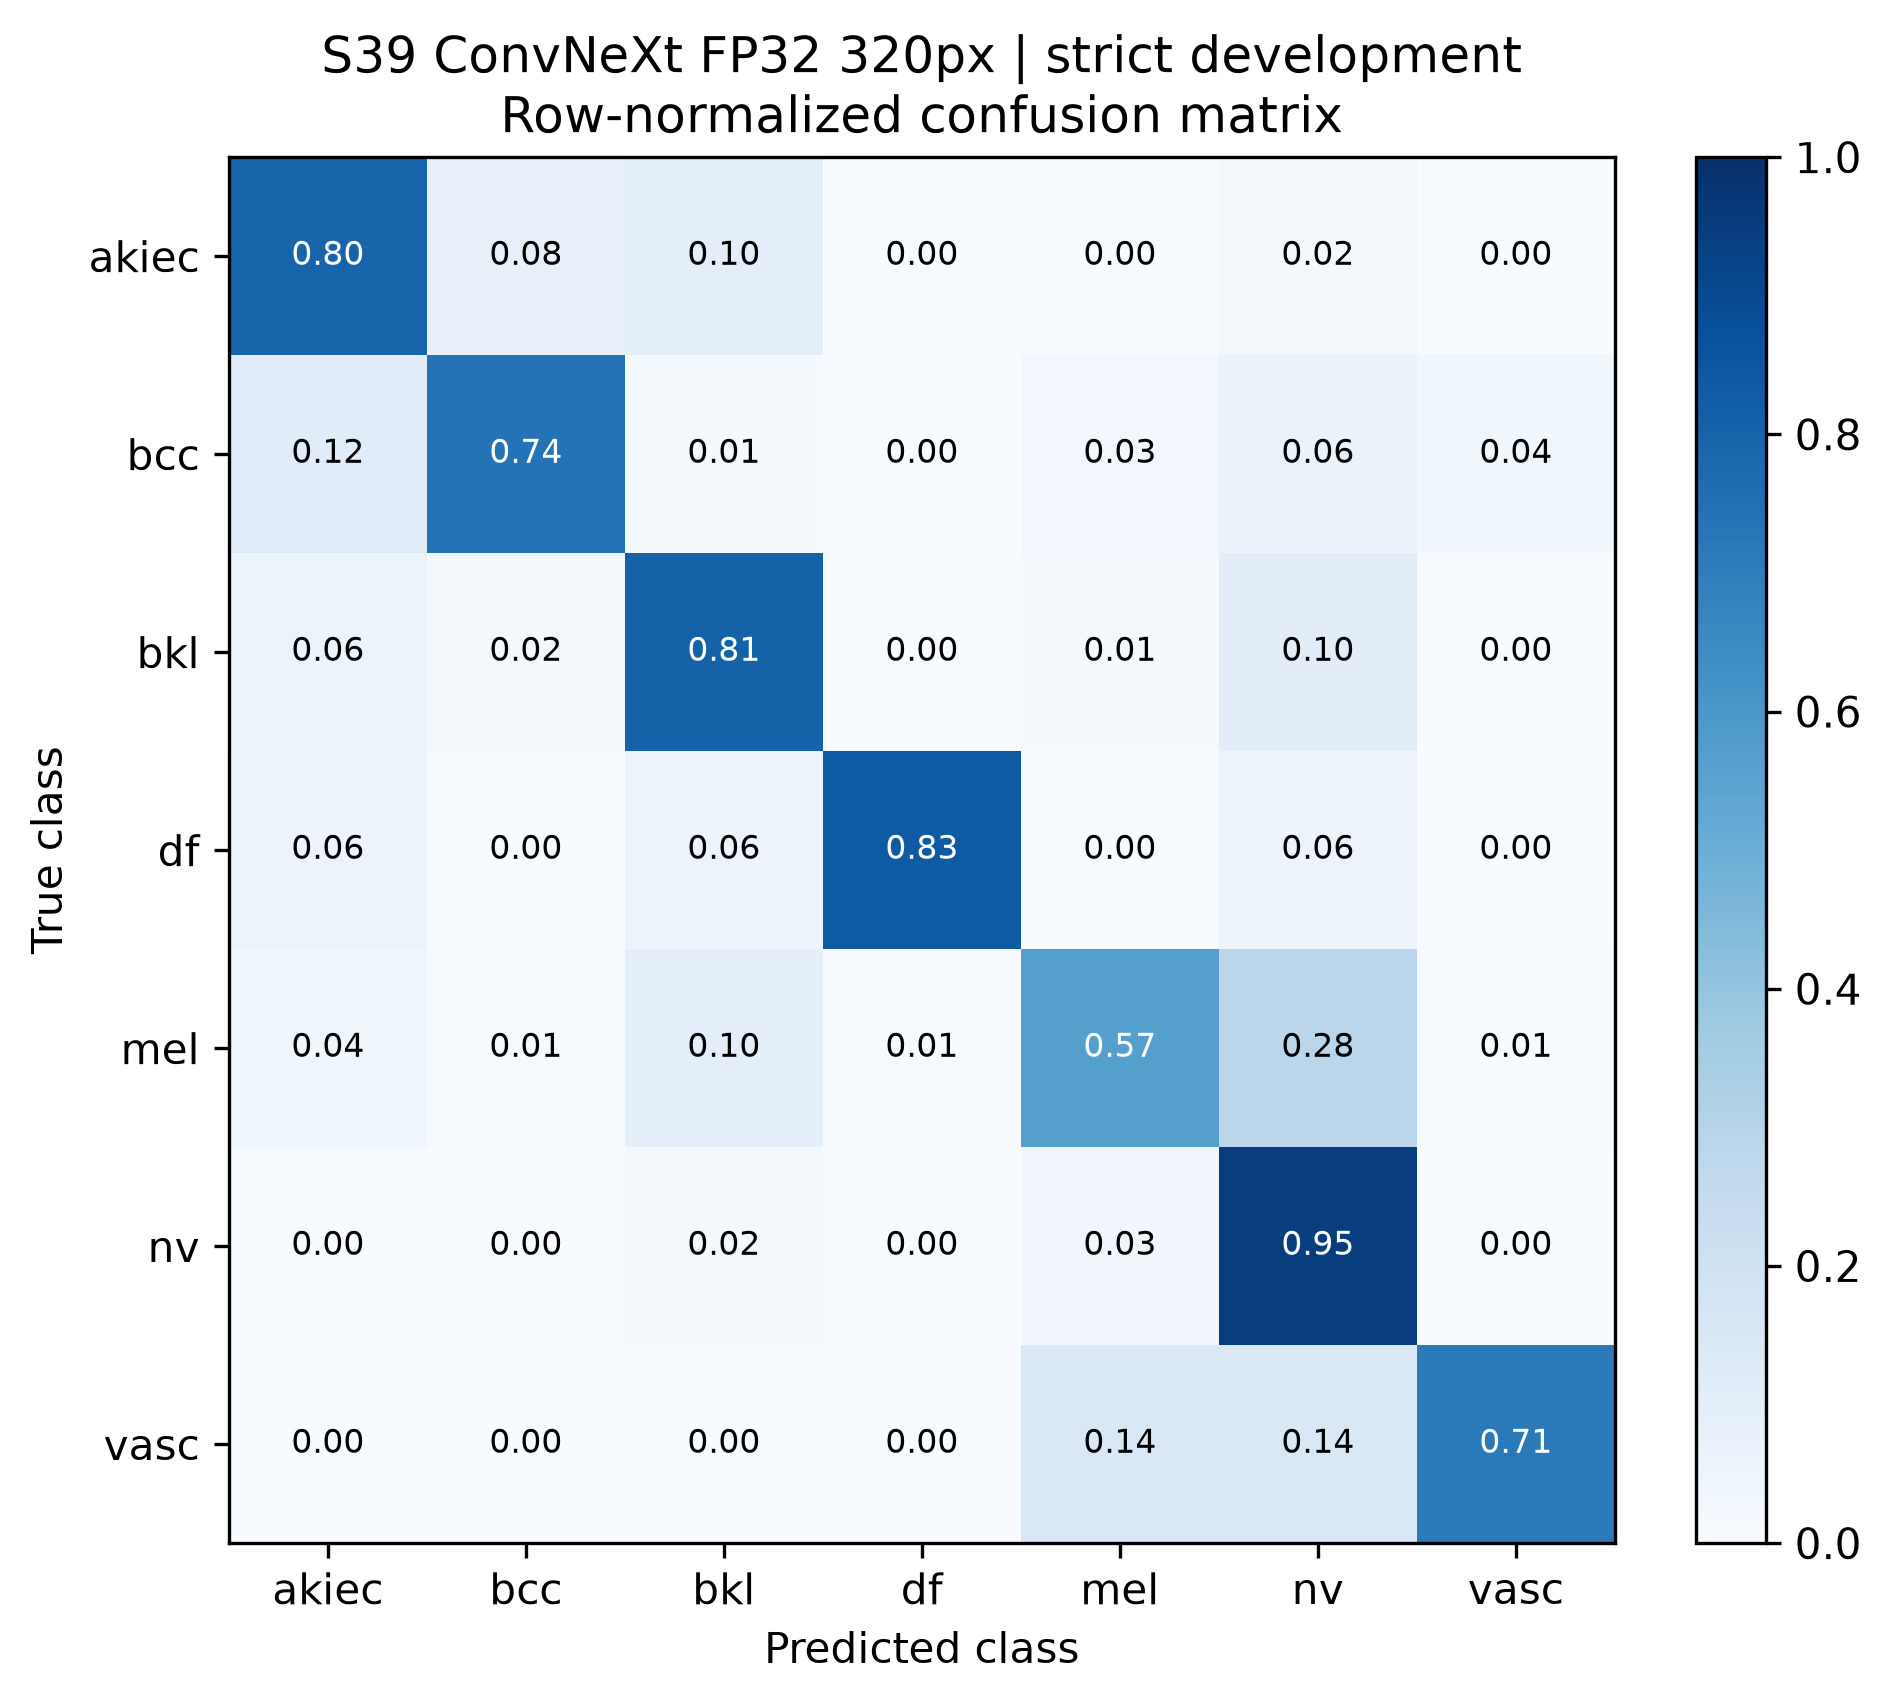

Source data for this figure (header and first rows):
true_class, akiec, bcc, bkl, df, mel, nv, vasc
akiec, 0.8, 0.08, 0.1, 0.0, 0.0, 0.02, 0.0
bcc, 0.1169, 0.7403, 0.01299, 0.0, 0.02597, 0.06494, 0.03896
bkl, 0.06061, 0.01818, 0.8061, 0.0, 0.01212, 0.103, 0.0
df, 0.05556, 0.0, 0.05556, 0.8333, 0.0, 0.05556, 0.0
mel, 0.03614, 0.006024, 0.09639, 0.006024, 0.5663, 0.2831, 0.006024
nv, 0.000994, 0.001988, 0.0169, 0.0, 0.03181, 0.9483, 0.0
vasc, 0.0, 0.0, 0.0, 0.0, 0.1429, 0.1429, 0.7143
